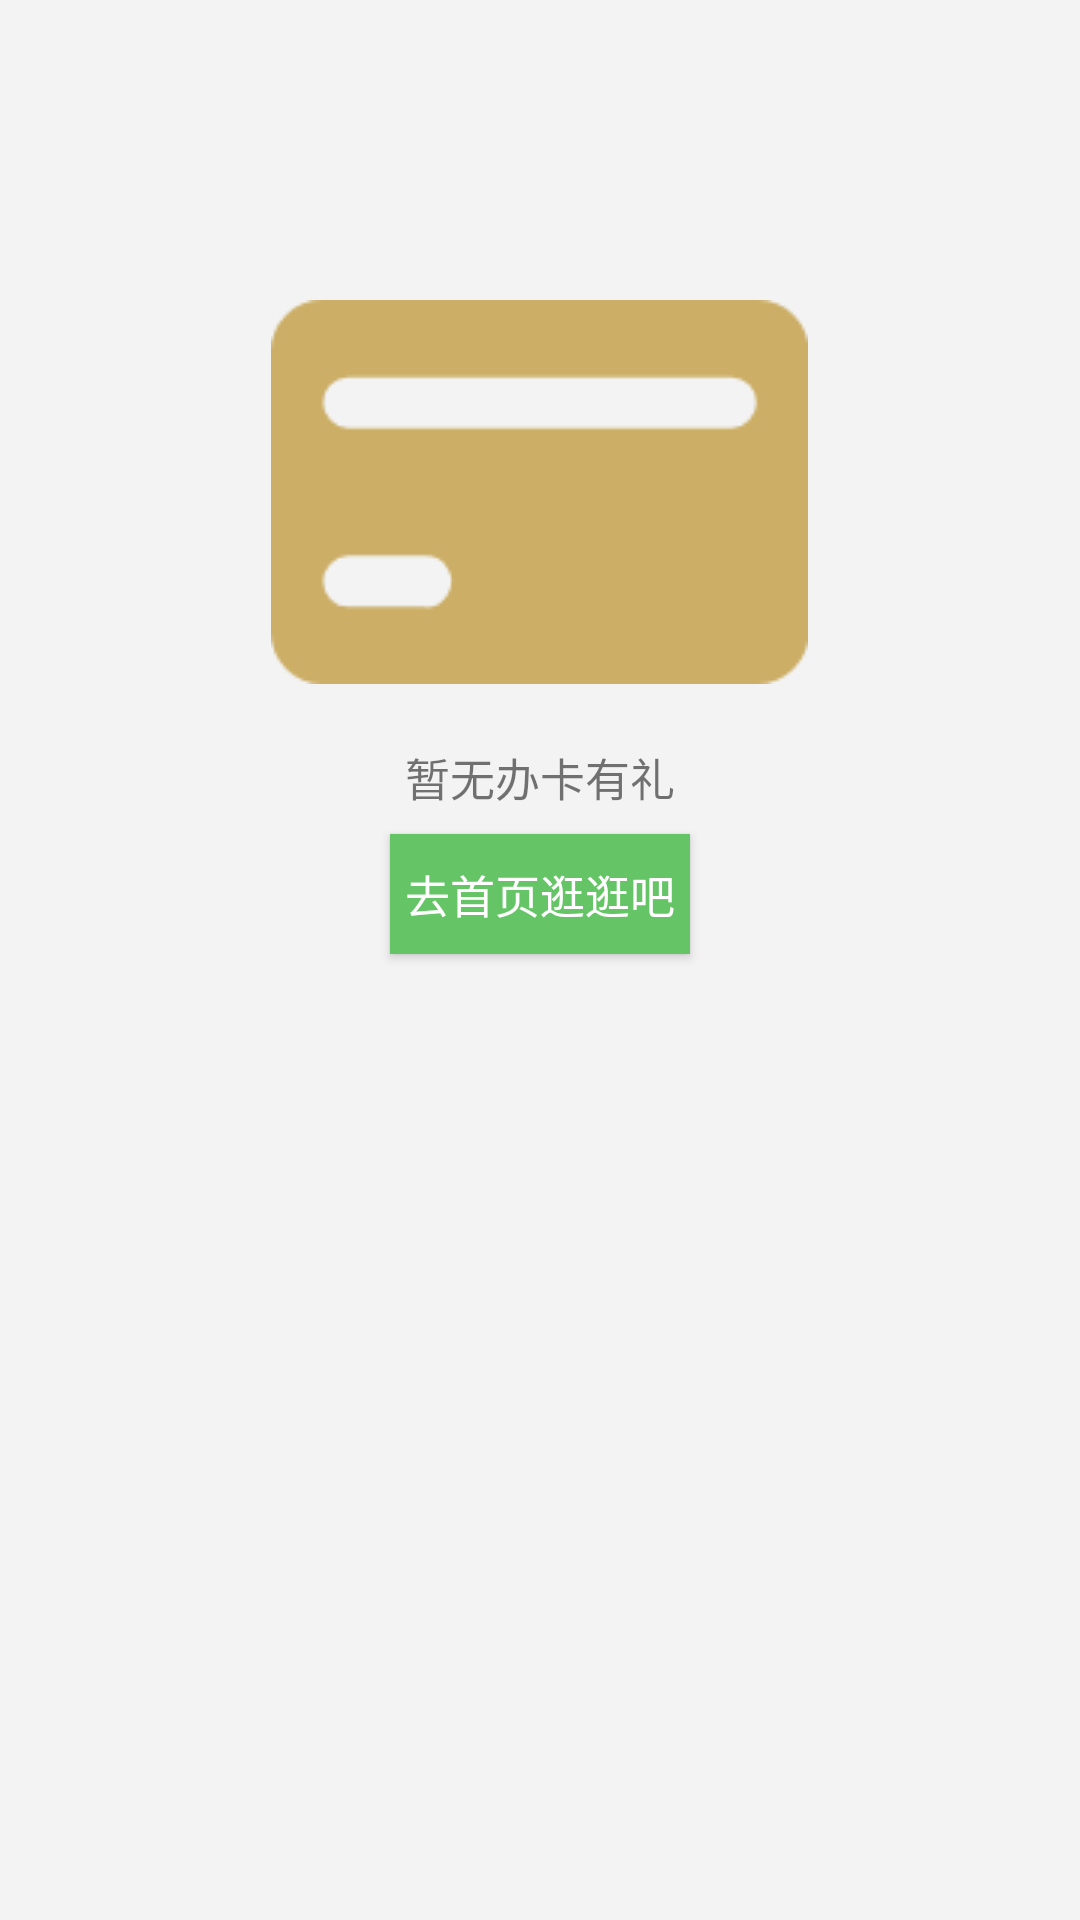

Here is an Android app screen rendered from its layout file. Give the layout XML and the strings, colors and styles it references.
<!-- AndroidManifest.xml: application theme AppTheme -->
<!-- res/layout/activity_card.xml -->
<?xml version="1.0" encoding="utf-8"?>
<LinearLayout xmlns:android="http://schemas.android.com/apk/res/android"
    android:layout_width="match_parent"
    android:layout_height="match_parent"
    android:orientation="vertical"
    android:background="#F3F3F3">

    <ImageView
        android:layout_width="wrap_content"
        android:layout_height="wrap_content"
        android:src="@drawable/card"
        android:layout_gravity="center"
        android:layout_marginTop="100dp"/>
    <TextView
        android:layout_width="wrap_content"
        android:layout_height="30dp"
        android:text="暂无办卡有礼"
        android:textSize="15dp"
        android:layout_gravity="center"
        android:layout_marginTop="20dp"/>
    <Button
        android:id="@+id/btn_to"
        android:layout_width="100dp"
        android:layout_height="40dp"
        android:layout_gravity="center"
        android:text="去首页逛逛吧"
        android:textColor="#FFFFFF"
        android:textSize="15dp"
        android:background="#65C466" />



</LinearLayout>
<!-- resources referenced by this layout -->
<resources>
  <!-- drawable card: png bitmap (drawable, 2442 bytes) -->
  <style name="AppTheme" parent="Theme.AppCompat.Light.DarkActionBar">
          
          <item name="colorPrimary">@color/colorPrimary</item>
          <item name="colorPrimaryDark">@color/colorPrimaryDark</item>
          <item name="colorAccent">@color/colorAccent</item>
      </style>
  <color name="colorPrimary">#008577</color>
  <color name="colorPrimaryDark">#00574B</color>
  <color name="colorAccent">#D81B60</color>
</resources>
